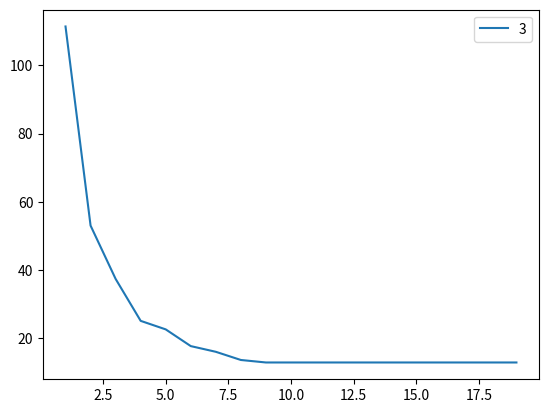

Python code for this plot:
import matplotlib.pyplot as plt
import math
# import baustellen_utils as ut

lkw_x = []
zeit_y = []


M = 400  # t
N = 25  # t
G = 100  # kmh
A = 350  # km zum Asphaltwerk
AG = 50  # t / h
AS = 30  # t / h
TL = 13


l = 1

anzahlFahrten = M / N
load_time = N / AG

trichter_load_time = ((N - TL) / AS)
trichter_work_time = TL / AS


# calculate the time for the trip
fahrt_zeit =  2 * (A / G)


def calculateWorkTime_3_2(l):
    if (math.ceil(M/N) < l) or (2 * A / G < (N / AS) * (l - 1)):
        return -1
    return (anzahlFahrten) * trichter_load_time + (anzahlFahrten - 1) * trichter_work_time + (math.ceil(anzahlFahrten/l) - 1) * (fahrt_zeit - ((l - 1) * trichter_load_time + l * trichter_work_time))


def calculateWorkTime_3_1(l):
    if (math.ceil(M/N) < l) or (2 * A / G < (N / AS) * (l - 1)):
        return -1
    ges = (M / N) * (N - TL) / AS + (M/N - 1) * TL / AS + (math.ceil(M/(N*l)) - 1) * (fahrt_zeit - ((l - 1) * (N - TL) / AS + l * TL / AS))
    return ges

# teeren simulieren
def simWorkTime_3(l, verbose = False):
    restMass = M
    total_time = 0
    
    trucks_time_avalable = []
    for i in range(l):
        trucks_time_avalable.append(0)
    
    #while work is not done = restMass > 0
    while restMass > 0:
        for i in range(l):
            # truck is loaded
            total_time = max(total_time, trucks_time_avalable[i])
            
            dump_volume = min(N, restMass)
            restMass -= dump_volume
            
            dump_anzahl = dump_volume / TL
            full_dumps = math.floor(dump_anzahl)  # integer
            rest_dump = (dump_anzahl - full_dumps) # 0 - 0.99
            
            rest_dump_time = (rest_dump * TL) / AS
            
            waltz_time = rest_dump_time
            
            if full_dumps == 0:
                full_dump_time = 0
            else:
                full_dump_time = (full_dumps - 1) * TL / AS
                waltz_time += TL / AS
            
            truck_work_time = full_dump_time + rest_dump_time
            available_time = total_time + truck_work_time + fahrt_zeit
            trucks_time_avalable[i] = available_time
            
            if (verbose):
                print(f"Truck {str(i)} dumps at {str(round(total_time, 2))} - {str(round(total_time + truck_work_time, 2))}")
                print(f"\tFull dumps: {str(full_dumps)}")
                print(f"\tRest dump: {str(rest_dump)}")
                print(f"\tRest dump time: {str(round(rest_dump_time, 2))}")
                print(f"\tFull dump time: {str(round(full_dump_time, 2))}")
                print(f"\tWaltz time: {str(round(waltz_time, 2))}")
                print(f"\tTruck is available again in: {str(round(available_time, 2))}")
                print(f"\tRestmass: {str(restMass)} ")
                print("\n")
                
            
            if restMass <= 0:
                total_time += rest_dump_time + full_dump_time
                break
            
            total_time += waltz_time
        
    return round(total_time, 2)


def calculateWorkTime_1_2(l):
    return anzahlFahrten * load_time + max(0, fahrt_zeit - (l - 1) * load_time) * (math.ceil(anzahlFahrten / l) - 1)


def calculateWorkTime_1_1(l):
    if (math.ceil(M/N) < l) or (2 * A / G < (N / AG) * (l - 1)):
        return -1
    ges = anzahlFahrten * load_time + (math.ceil(anzahlFahrten / l) - 1) * (fahrt_zeit - ((l - 1) * load_time))
    return ges


# fräsen simulieren
def simWorkTime_1(l, verbose = False):
    trucks = []

    restMass = M
    total_time = 0

    trucks_time_avalable = []
    for i in range(l):
        trucks_time_avalable.append(0)
        trucks.append([])
    # while work is not done = restMass > 0
    while restMass > 0:
        for i in range(l):
            # truck is loaded
            total_time = max(total_time, trucks_time_avalable[i])
            load_volume = min(N, restMass)
            restMass -= load_volume
            trucks[i].append({"type": "load", "volume": load_volume, "time": total_time})
            if (verbose):
                print("Truck " + str(i) + " loads at " + str(round(total_time, 2)) + " - " + str(round(total_time + load_time * (load_volume / N), 2)))
                print("Restmass: " + str(restMass))
            trucks[i].append(
                {"type": "drive","fromTo": "Aw" , "volume": load_volume, "time": total_time, "drive_time": fahrt_zeit/2}
            )
            trucks[i].append(
                {
                    "type": "drive",
                    "fromTo": "wA",
                    "volume": load_volume,
                    "time": total_time,
                    "drive_time": fahrt_zeit/2,
                }
            )
            total_time += load_time * (load_volume / N)
            available_time = total_time + fahrt_zeit

            if (verbose):
                print("Truck is available again in: " + str(round(available_time, 2)))

            trucks_time_avalable[i] = available_time

            if restMass <= 0:
                break
    #print(trucks)
    return round(total_time, 2)


def machine_3(trucks_max):
    l = 1
    lastValue = 0
    print("-------------------")
    print("Asphaltieren (3): ")
    while l < trucks_max:
        zeit = simWorkTime_3(l, False)
        zeit1 = calculateWorkTime_3_1(l)
        zeit2 = calculateWorkTime_3_2(l)
        
        print(f"LKW: {l} David: {zeit} Goliath: {round(zeit1, 2)} Jakob: {round(zeit2, 2)}")
        
        if lastValue == zeit:
            print(lastValue, l)
            #break
        
        lastValue = zeit
        lkw_x.append(l)
        zeit_y.append(zeit)
        l += 1
    
    print(lkw_x)
    print(zeit_y)
    plt.plot(lkw_x, zeit_y, label="3")

def machine_1(trucks_max):
    l = 1
    lastValue = 0
    print("-------------------")
    print("Fräsen (1): ")
    while l < trucks_max:
        zeit = simWorkTime_1(l, False)
        zeit1 = calculateWorkTime_1_1(l)
        zeit2 = calculateWorkTime_1_2(l)
        
        print(f"LKW: {l+1} David: {zeit} Goliath: {round(zeit1, 2)} Jakob: {round(zeit2, 2)}")
        
        if lastValue == zeit:
            print(lastValue, l)
            break
        
        lastValue = zeit
        lkw_x.append(l)
        zeit_y.append(zeit)
        l += 1
    
    print(lkw_x)
    print(zeit_y)
    plt.plot(lkw_x, zeit_y, label="1")


simWorkTime_1(1)

#machine_1(10)
machine_3(20)
plt.legend()
plt.show()
